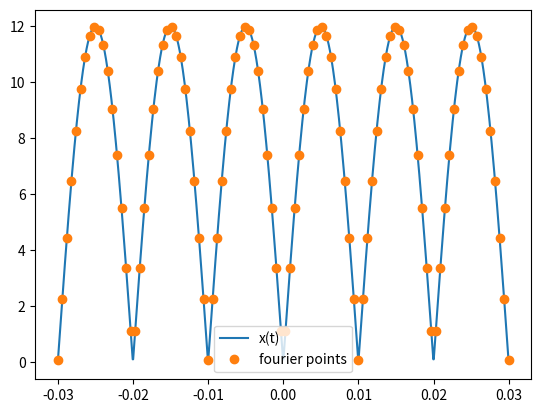

The script that saved this image: (Note: this script raises an exception after producing the figure.)
import numpy as np
import matplotlib.pyplot as plt

A_0 = 12
f = 50

def x(t):
    return A_0 * np.abs(np.sin(2 * np.pi * f * t))

def c_x(k, t):
    return np.exp(2j * np.pi * k * f * t)

def c(k):
    if k % 2:
        return 0
    else:
        return 2 * A_0 / (np.pi * (1 - k**2))

C = np.vectorize(c)

def c_x2(t):
    return np.sum([C(k) * c_x(k, t) for k in range(-100, 101)])

c_x2_vec = np.vectorize(c_x2)

t = np.linspace(-0.03, 0.03, 1000)
t2 = np.linspace(-0.03, 0.03, 100)

plt.plot(t, x(t), label='x(t)')
plt.plot(t2, np.real(c_x2_vec(t2)), 'o', label='fourier points')
plt.legend()
plt.savefig("./figs/2_3.pdf")
plt.show()


